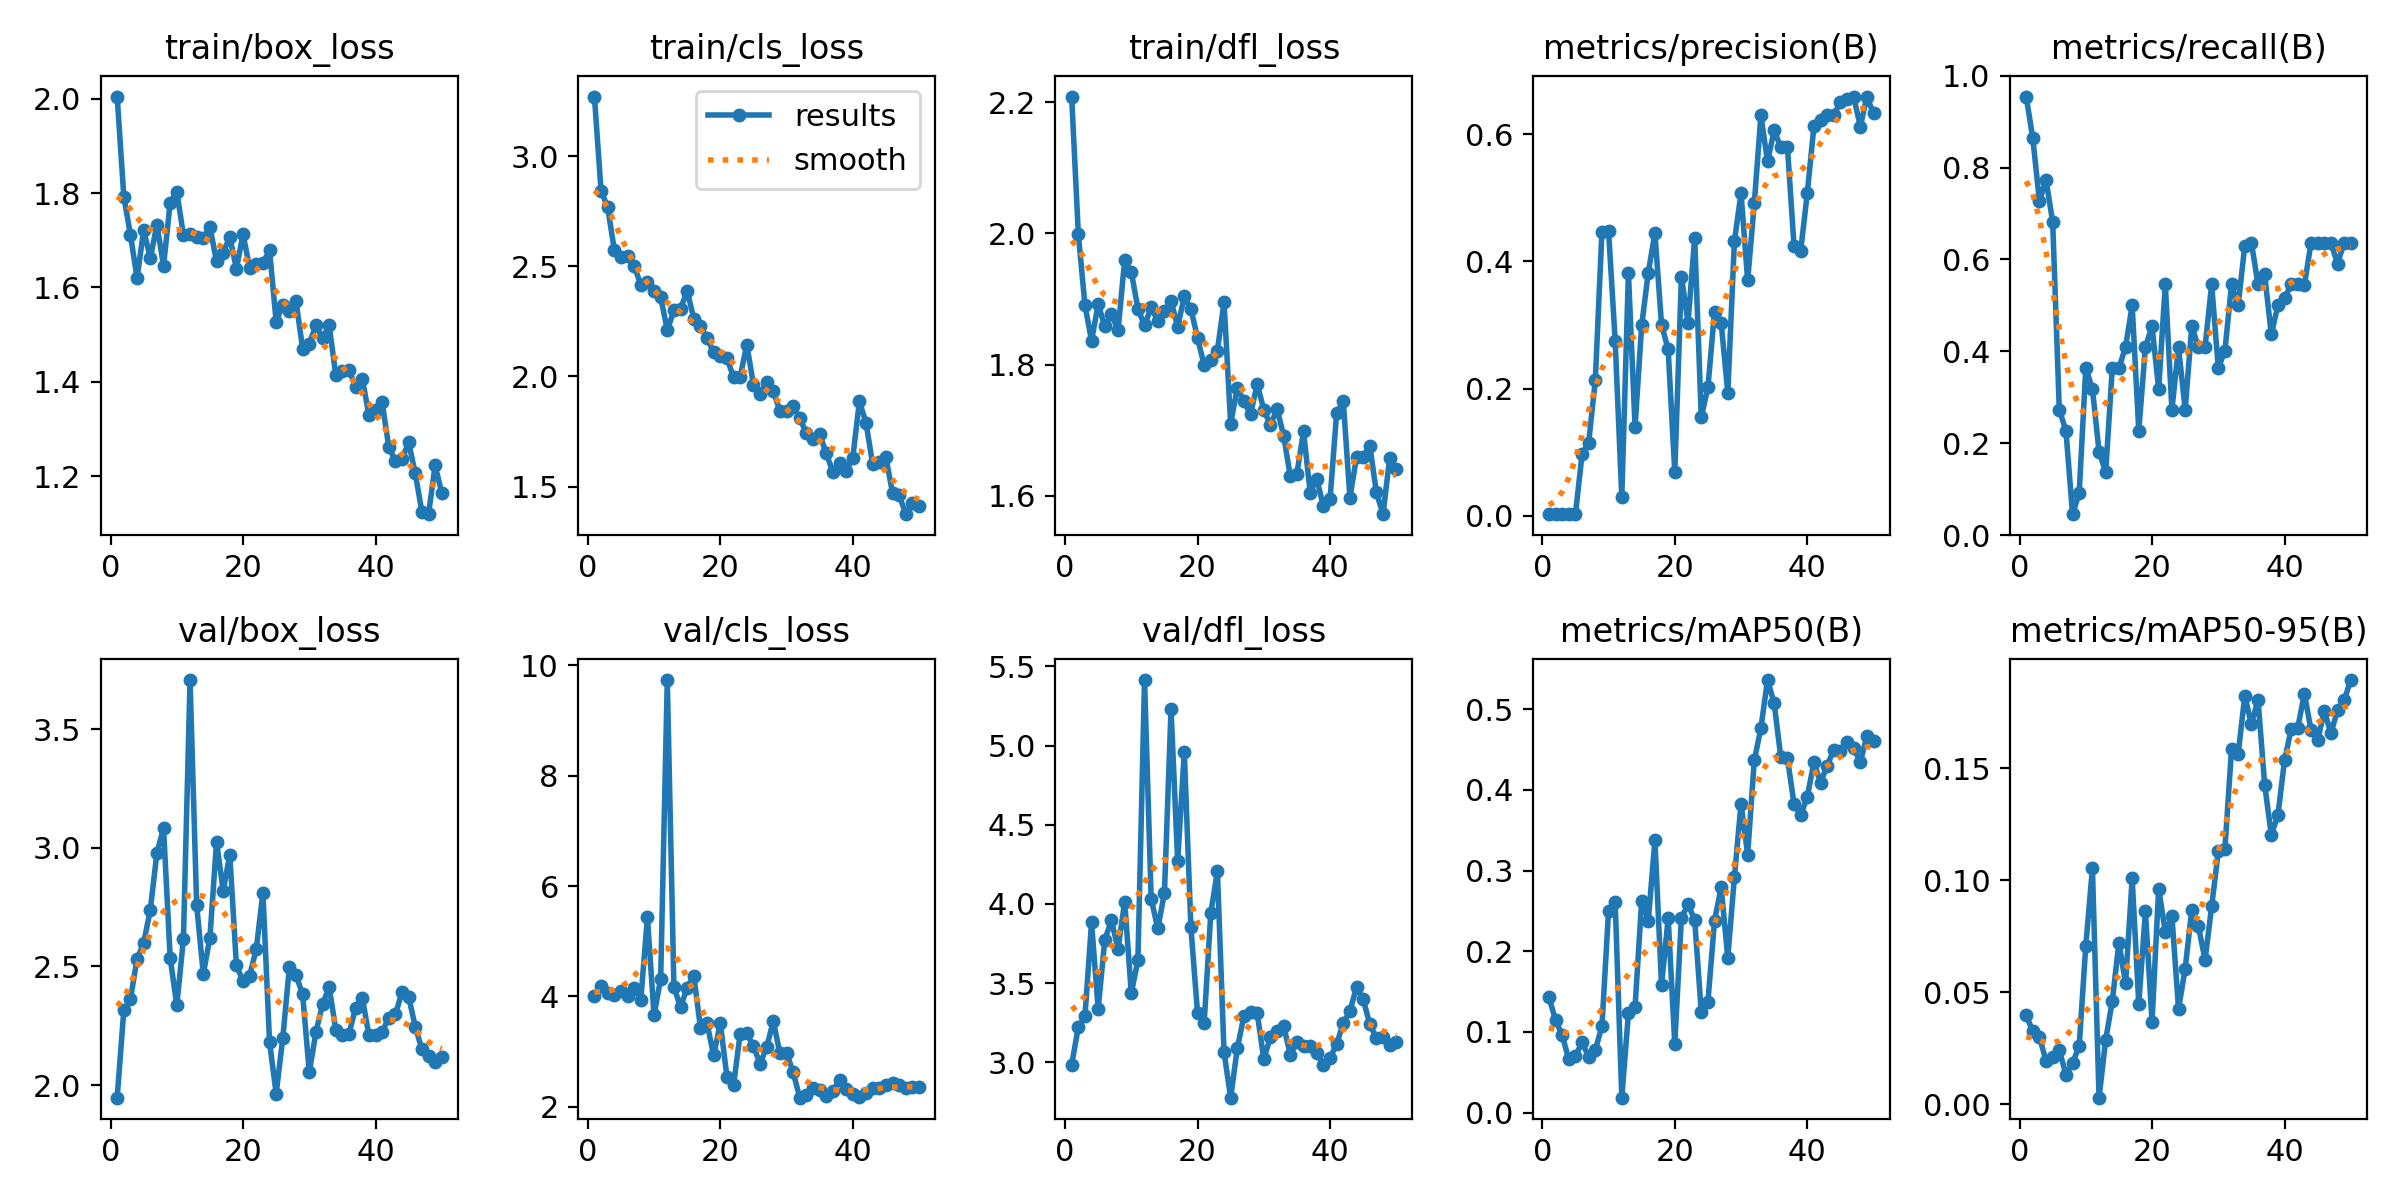

The file beside this chart, header and first rows:
epoch, time, train/box_loss, train/cls_loss, train/dfl_loss, metrics/precision(B), metrics/recall(B), metrics/mAP50(B), metrics/mAP50-95(B), val/box_loss, val/cls_loss, val/dfl_loss, lr/pg0, lr/pg1, lr/pg2
1, 30.98, 2.005, 3.271, 2.209, 0.00318, 0.9546, 0.143, 0.03983, 1.947, 4.012, 2.985, 0.00016, 0.00016, 0.00016
2, 61.19, 1.793, 2.842, 2, 0.00288, 0.8636, 0.1148, 0.03259, 2.315, 4.181, 3.222, 0.0003333, 0.0003333, 0.0003333
3, 91.51, 1.712, 2.768, 1.891, 0.00242, 0.7273, 0.09599, 0.03016, 2.362, 4.054, 3.289, 0.0004994, 0.0004994, 0.0004994
4, 121.6, 1.62, 2.575, 1.836, 0.00258, 0.7727, 0.06589, 0.01944, 2.531, 4.027, 3.883, 0.0006584, 0.0006584, 0.0006584
5, 151.9, 1.722, 2.541, 1.892, 0.00227, 0.6818, 0.06994, 0.02104, 2.599, 4.095, 3.337, 0.0008103, 0.0008103, 0.0008103
6, 182.1, 1.662, 2.546, 1.858, 0.09634, 0.2727, 0.08724, 0.02434, 2.739, 4.002, 3.774, 0.0009551, 0.0009551, 0.0009551
7, 212.4, 1.733, 2.503, 1.877, 0.1149, 0.2273, 0.06894, 0.01333, 2.979, 4.161, 3.895, 0.001093, 0.001093, 0.001093
8, 242.7, 1.646, 2.415, 1.852, 0.2129, 0.04545, 0.07787, 0.01847, 3.084, 3.941, 3.716, 0.001223, 0.001223, 0.001223
9, 273.1, 1.78, 2.43, 1.959, 0.4464, 0.09091, 0.1068, 0.02608, 2.536, 5.431, 4.014, 0.001347, 0.001347, 0.001347
10, 304.1, 1.803, 2.388, 1.941, 0.4484, 0.3636, 0.2497, 0.07086, 2.336, 3.656, 3.436, 0.001463, 0.001463, 0.001463
11, 335.8, 1.711, 2.36, 1.885, 0.2752, 0.3182, 0.2615, 0.1053, 2.616, 4.322, 3.645, 0.001572, 0.001572, 0.001572
12, 366.5, 1.713, 2.211, 1.86, 0.02927, 0.1818, 0.01854, 0.00303, 3.707, 9.73, 5.413, 0.001564, 0.001564, 0.001564
13, 397, 1.707, 2.3, 1.887, 0.382, 0.1364, 0.1231, 0.02881, 2.757, 4.174, 4.032, 0.001525, 0.001525, 0.001525
14, 427.3, 1.704, 2.307, 1.867, 0.1396, 0.3636, 0.1304, 0.0461, 2.468, 3.803, 3.845, 0.001485, 0.001485, 0.001485
15, 457.6, 1.728, 2.389, 1.881, 0.2993, 0.3636, 0.2628, 0.07218, 2.622, 4.16, 4.068, 0.001446, 0.001446, 0.001446
16, 488.9, 1.655, 2.263, 1.897, 0.3825, 0.4091, 0.2381, 0.05402, 3.025, 4.377, 5.229, 0.001406, 0.001406, 0.001406
17, 520.6, 1.673, 2.229, 1.857, 0.4447, 0.5, 0.3374, 0.1008, 2.82, 3.436, 4.271, 0.001366, 0.001366, 0.001366
18, 552.3, 1.707, 2.174, 1.904, 0.3005, 0.2273, 0.1584, 0.04484, 2.97, 3.511, 4.959, 0.001327, 0.001327, 0.001327
19, 582.7, 1.639, 2.11, 1.885, 0.2616, 0.4091, 0.2409, 0.08617, 2.506, 2.931, 3.851, 0.001287, 0.001287, 0.001287
20, 614.1, 1.713, 2.092, 1.841, 0.06815, 0.4546, 0.08537, 0.03682, 2.438, 3.519, 3.31, 0.001248, 0.001248, 0.001248
21, 645.2, 1.641, 2.083, 1.799, 0.3759, 0.3182, 0.2412, 0.09638, 2.461, 2.547, 3.248, 0.001208, 0.001208, 0.001208
22, 677.5, 1.65, 1.997, 1.807, 0.3036, 0.5454, 0.258, 0.07685, 2.574, 2.388, 3.942, 0.001168, 0.001168, 0.001168
23, 708.5, 1.651, 1.998, 1.821, 0.4372, 0.2727, 0.2391, 0.0839, 2.812, 3.327, 4.206, 0.001129, 0.001129, 0.001129
24, 740.4, 1.679, 2.145, 1.895, 0.1548, 0.4091, 0.1246, 0.04266, 2.181, 3.339, 3.063, 0.001089, 0.001089, 0.001089
25, 771.4, 1.527, 1.963, 1.71, 0.2018, 0.2727, 0.1376, 0.06059, 1.964, 3.1, 2.776, 0.00105, 0.00105, 0.00105
26, 802.1, 1.563, 1.922, 1.765, 0.3209, 0.4546, 0.2379, 0.08691, 2.199, 2.782, 3.087, 0.00101, 0.00101, 0.00101
27, 832.5, 1.549, 1.974, 1.744, 0.3034, 0.4091, 0.2794, 0.07954, 2.498, 3.076, 3.292, 0.0009704, 0.0009704, 0.0009704
28, 863, 1.57, 1.932, 1.724, 0.1935, 0.4091, 0.1918, 0.0646, 2.464, 3.552, 3.318, 0.0009308, 0.0009308, 0.0009308
29, 893.3, 1.47, 1.844, 1.77, 0.4317, 0.5454, 0.2919, 0.08838, 2.382, 2.969, 3.311, 0.0008912, 0.0008912, 0.0008912
30, 923.6, 1.481, 1.843, 1.731, 0.5076, 0.3636, 0.3831, 0.1129, 2.054, 2.982, 3.022, 0.0008516, 0.0008516, 0.0008516
31, 954.2, 1.519, 1.864, 1.708, 0.3702, 0.401, 0.3198, 0.114, 2.223, 2.626, 3.156, 0.000812, 0.000812, 0.000812
32, 985.2, 1.493, 1.811, 1.733, 0.4914, 0.5454, 0.4366, 0.1586, 2.341, 2.166, 3.2, 0.0007724, 0.0007724, 0.0007724
33, 1016, 1.52, 1.742, 1.691, 0.6299, 0.5, 0.4767, 0.1564, 2.413, 2.21, 3.231, 0.0007328, 0.0007328, 0.0007328
34, 1047, 1.414, 1.715, 1.63, 0.5575, 0.6301, 0.5362, 0.1824, 2.234, 2.348, 3.047, 0.0006932, 0.0006932, 0.0006932
35, 1079, 1.424, 1.738, 1.634, 0.6064, 0.6364, 0.5075, 0.1696, 2.211, 2.299, 3.126, 0.0006536, 0.0006536, 0.0006536
36, 1110, 1.424, 1.652, 1.698, 0.5796, 0.5454, 0.4406, 0.1807, 2.217, 2.196, 3.101, 0.000614, 0.000614, 0.000614
37, 1140, 1.39, 1.565, 1.605, 0.581, 0.5677, 0.4398, 0.1428, 2.327, 2.283, 3.1, 0.0005744, 0.0005744, 0.0005744
38, 1170, 1.407, 1.609, 1.626, 0.4246, 0.4366, 0.3823, 0.1204, 2.369, 2.479, 3.057, 0.0005348, 0.0005348, 0.0005348
39, 1201, 1.33, 1.573, 1.584, 0.4166, 0.5, 0.3688, 0.129, 2.21, 2.327, 2.984, 0.0004952, 0.0004952, 0.0004952
40, 1231, 1.34, 1.631, 1.594, 0.5073, 0.5152, 0.3914, 0.1537, 2.212, 2.227, 3.027, 0.0004556, 0.0004556, 0.0004556
41, 1262, 1.356, 1.888, 1.727, 0.6125, 0.5454, 0.4342, 0.1674, 2.223, 2.175, 3.114, 0.000416, 0.000416, 0.000416
42, 1292, 1.262, 1.789, 1.744, 0.6227, 0.5454, 0.4091, 0.1682, 2.285, 2.258, 3.248, 0.0003764, 0.0003764, 0.0003764
43, 1322, 1.232, 1.602, 1.597, 0.6308, 0.5438, 0.4299, 0.1833, 2.299, 2.335, 3.322, 0.0003368, 0.0003368, 0.0003368
44, 1352, 1.237, 1.611, 1.658, 0.6308, 0.6364, 0.4499, 0.1671, 2.391, 2.335, 3.474, 0.0002972, 0.0002972, 0.0002972
45, 1383, 1.272, 1.633, 1.659, 0.6507, 0.6364, 0.4485, 0.1624, 2.373, 2.402, 3.398, 0.0002576, 0.0002576, 0.0002576
46, 1413, 1.206, 1.471, 1.676, 0.6553, 0.6364, 0.4589, 0.1756, 2.246, 2.437, 3.242, 0.000218, 0.000218, 0.000218
47, 1445, 1.125, 1.461, 1.605, 0.6596, 0.6364, 0.4522, 0.1658, 2.15, 2.387, 3.151, 0.0001784, 0.0001784, 0.0001784
48, 1476, 1.12, 1.375, 1.572, 0.6124, 0.5909, 0.4342, 0.1759, 2.124, 2.337, 3.16, 0.0001388, 0.0001388, 0.0001388
49, 1506, 1.223, 1.424, 1.657, 0.659, 0.6364, 0.4667, 0.1804, 2.098, 2.352, 3.112, 9.92e-05, 9.92e-05, 9.92e-05
50, 1536, 1.164, 1.414, 1.64, 0.633, 0.6364, 0.4604, 0.1894, 2.118, 2.352, 3.128, 5.96e-05, 5.96e-05, 5.96e-05
